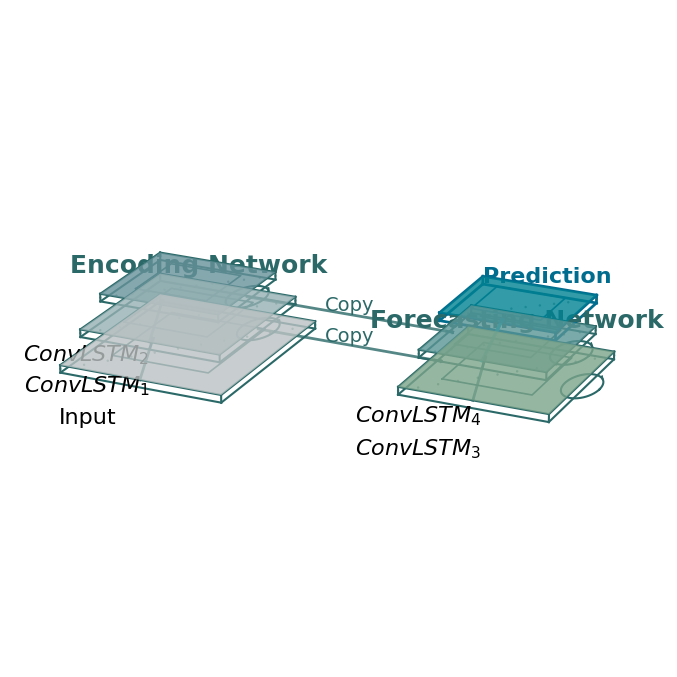

Recreate this plot in Python.
import matplotlib.pyplot as plt
from mpl_toolkits.mplot3d import Axes3D
import numpy as np

# 全局样式设置（学术论文规范+清新字体）
plt.rcParams['font.family'] = 'Times New Roman'
plt.rcParams['font.size'] = 14
plt.rcParams['axes.linewidth'] = 1.2
plt.rcParams['figure.dpi'] = 150
plt.rcParams['figure.facecolor'] = 'white'

fig = plt.figure(figsize=(18, 7))
ax = fig.add_subplot(111, projection='3d')
ax.set_axis_off()  # 隐藏坐标轴

# -------------------------- 国风青色调色板（清新活泼） --------------------------
color_input = '#F4FDFF'       # 天缥（Input，最浅）
color_conv1 = '#C4E7E9'       # 影青（ConvLSTM1）
color_conv2 = '#86C0CA'       # 西子（ConvLSTM2）
color_conv3 = '#A0D6B4'       # 沧浪（ConvLSTM3）
color_conv4 = '#75C2C3'       # 松石（ConvLSTM4）
color_pred = '#00A9BF'        # 碧青（Prediction，醒目）
line_color = '#2B6968'        # 空青（线条/箭头统一色）

# -------------------------- 长方体绘制函数（修复ndim报错） --------------------------
def draw_box(x0, y0, z0, dx, dy, dz, color, alpha=0.8, edgecolor=line_color, linewidth=1.5):
    # 1. 顶点全部转为numpy数组，彻底解决ndim报错
    x = np.array([x0, x0+dx, x0+dx, x0, x0, x0+dx, x0+dx, x0])
    y = np.array([y0, y0, y0+dy, y0+dy, y0, y0, y0+dy, y0+dy])
    z = np.array([z0, z0, z0, z0, z0+dz, z0+dz, z0+dz, z0+dz])
    
    # 2. 绘制12条棱
    edges = np.array([[0,1], [1,2], [2,3], [3,0], [4,5], [5,6], [6,7], [7,4], [0,4], [1,5], [2,6], [3,7]])
    for edge in edges:
        ax.plot3D(x[edge], y[edge], z[edge], color=edgecolor, linewidth=linewidth)
    
    # 3. 绘制顶面：全部转为numpy数组，修复list无ndim的报错
    xx = np.array([[x0, x0+dx], [x0, x0+dx]])
    yy = np.array([[y0, y0], [y0+dy, y0+dy]])
    zz = np.array([[z0+dz, z0+dz], [z0+dz, z0+dz]])
    ax.plot_surface(xx, yy, zz, color=color, alpha=alpha, linewidth=0, antialiased=True)

    # 4. 内部特征小矩形
    cx0, cy0 = x0 + dx*0.2, y0 + dy*0.2
    cdx, cdy = dx*0.6, dy*0.6
    ax.plot3D(
        np.array([cx0, cx0+cdx, cx0+cdx, cx0, cx0]),
        np.array([cy0, cy0, cy0+cdy, cy0+cdy, cy0]),
        np.array([z0+dz+0.01]*5), 
        color=edgecolor, linewidth=1.2
    )

# -------------------------- 通用箭头绘制函数（无重复参数） --------------------------
def draw_arrow(x_start, y_start, z_start, x_end, y_end, z_end, color=line_color, linewidth=2, alpha=0.8):
    # 绘制箭头线
    ax.plot3D([x_start, x_end], [y_start, y_end], [z_start, z_end], 
              color=color, linewidth=linewidth, alpha=alpha)
    # 绘制箭头头部
    ax.quiver(x_end, y_end, z_end, 
              x_end - x_start, y_end - y_start, z_end - z_start,
              color=color, linewidth=linewidth, length=0.15, 
              arrow_length_ratio=0.3, normalize=True)

# -------------------------- 层内时间循环箭头 --------------------------
def draw_loop(x, y, z, radius=0.3, color=line_color, linewidth=1.5):
    theta = np.linspace(0, 2*np.pi, 50)
    ax.plot3D(x + radius*np.cos(theta), y + radius*np.sin(theta), [z]*50, 
              color=color, linewidth=linewidth)
    ax.quiver(x + radius*np.cos(np.pi/4), y + radius*np.sin(np.pi/4), z,
              -np.sin(np.pi/4), np.cos(np.pi/4), 0, color=color, linewidth=linewidth, 
              length=0.12, arrow_length_ratio=0.3)

# -------------------------- 时间步点线 --------------------------
def draw_dots(x0, y0, z0, dx, dy, num=12):
    x = np.linspace(x0, x0+dx, num)
    y = np.linspace(y0, y0+dy, num)
    ax.scatter(x, y, [z0]*num, color=line_color, s=3, alpha=0.6, edgecolors='none')

# -------------------------- 1. 绘制编码网络 --------------------------
# Input
draw_box(x0=0, y0=0, z0=0, dx=3, dy=2, dz=0.1, color=color_input)
ax.text(1.5, -1.0, 0.05, 'Input', fontsize=16, ha='center', weight='medium')

# ConvLSTM1
draw_box(x0=0.2, y0=0.2, z0=0.4, dx=2.6, dy=1.6, dz=0.1, color=color_conv1)
ax.text(1.5, -1.0, 0.45, r'$ConvLSTM_1$', fontsize=16, ha='center', weight='medium')

# ConvLSTM2
draw_box(x0=0.4, y0=0.4, z0=0.8, dx=2.2, dy=1.2, dz=0.1, color=color_conv2)
ax.text(1.5, -1.0, 0.85, r'$ConvLSTM_2$', fontsize=16, ha='center', weight='medium')

# 编码网络标题
ax.text(1.5, 1.2, 0.95, 'Encoding Network', fontsize=18, ha='center', weight='bold', color=line_color)

# -------------------------- 2. 编码网络内部箭头（Input→ConvLSTM1→ConvLSTM2） --------------------------
# 修复重复参数问题，每个参数只写一次
draw_arrow(x_start=1.5, y_start=0, z_start=0.1, x_end=1.5, y_end=0.2, z_end=0.4, color=line_color)
draw_arrow(x_start=1.5, y_start=0.2, z_start=0.5, x_end=1.5, y_end=0.4, z_end=0.8, color=line_color)

# -------------------------- 3. 绘制解码网络 --------------------------
# ConvLSTM3
draw_box(x0=6.0, y0=0.2, z0=0.4, dx=2.6, dy=1.6, dz=0.1, color=color_conv3)
ax.text(7.3, -1.0, 0.45, r'$ConvLSTM_3$', fontsize=16, ha='center', weight='medium')

# ConvLSTM4
draw_box(x0=6.2, y0=0.4, z0=0.8, dx=2.2, dy=1.2, dz=0.1, color=color_conv4)
ax.text(7.3, -1.0, 0.85, r'$ConvLSTM_4$', fontsize=16, ha='center', weight='medium')

# Prediction
draw_box(x0=6.4, y0=0.6, z0=1.2, dx=2.0, dy=1.0, dz=0.1, color=color_pred, edgecolor='#006D8F', linewidth=2)
ax.text(7.4, 1.8, 1.25, 'Prediction', fontsize=16, ha='center', color='#006D8F', weight='bold')

# 解码网络标题
ax.text(7.3, 1.2, 0.95, 'Forecasting Network', fontsize=18, ha='center', weight='bold', color=line_color)

# -------------------------- 4. 解码网络内部箭头（ConvLSTM3→ConvLSTM4→Prediction） --------------------------
draw_arrow(x_start=7.3, y_start=0.2, z_start=0.5, x_end=7.3, y_end=0.4, z_end=0.8, color=line_color)
draw_arrow(x_start=7.3, y_start=0.4, z_start=0.9, x_end=7.4, y_end=0.6, z_end=1.2, color='#00A9BF', linewidth=2.5)

# -------------------------- 5. 编码→解码的Copy箭头 --------------------------
# ConvLSTM1 → ConvLSTM3
draw_arrow(x_start=2.8, y_start=1, z_start=0.45, x_end=6.0, y_end=1, z_end=0.45, color=line_color, linewidth=2)
ax.text(4.4, 1.1, 0.45, 'Copy', fontsize=14, ha='center', weight='medium', color=line_color)

# ConvLSTM2 → ConvLSTM4
draw_arrow(x_start=2.6, y_start=1, z_start=0.85, x_end=6.2, y_end=1, z_end=0.85, color=line_color, linewidth=2)
ax.text(4.4, 1.1, 0.85, 'Copy', fontsize=14, ha='center', weight='medium', color=line_color)

# -------------------------- 6. 层内时间循环箭头 --------------------------
# 编码网络循环
draw_loop(x=2.8, y=1, z=0.45)
draw_loop(x=2.6, y=1, z=0.85)

# 解码网络循环
draw_loop(x=8.6, y=1, z=0.45)
draw_loop(x=8.4, y=1, z=0.85)

# -------------------------- 7. 时间步点线 --------------------------
# 编码网络点线
draw_dots(0, 0, 0.05, 3, 2)
draw_dots(0.2, 0.2, 0.45, 2.6, 1.6)
draw_dots(0.4, 0.4, 0.85, 2.2, 1.2)

# 解码网络点线
draw_dots(6.0, 0.2, 0.45, 2.6, 1.6)
draw_dots(6.2, 0.4, 0.85, 2.2, 1.2)
draw_dots(6.4, 0.6, 1.25, 2.0, 1.0)

# -------------------------- 视角调整 --------------------------
ax.view_init(elev=22, azim=-65)
ax.set_box_aspect([2.5, 1, 0.5])
plt.tight_layout()
plt.show()
